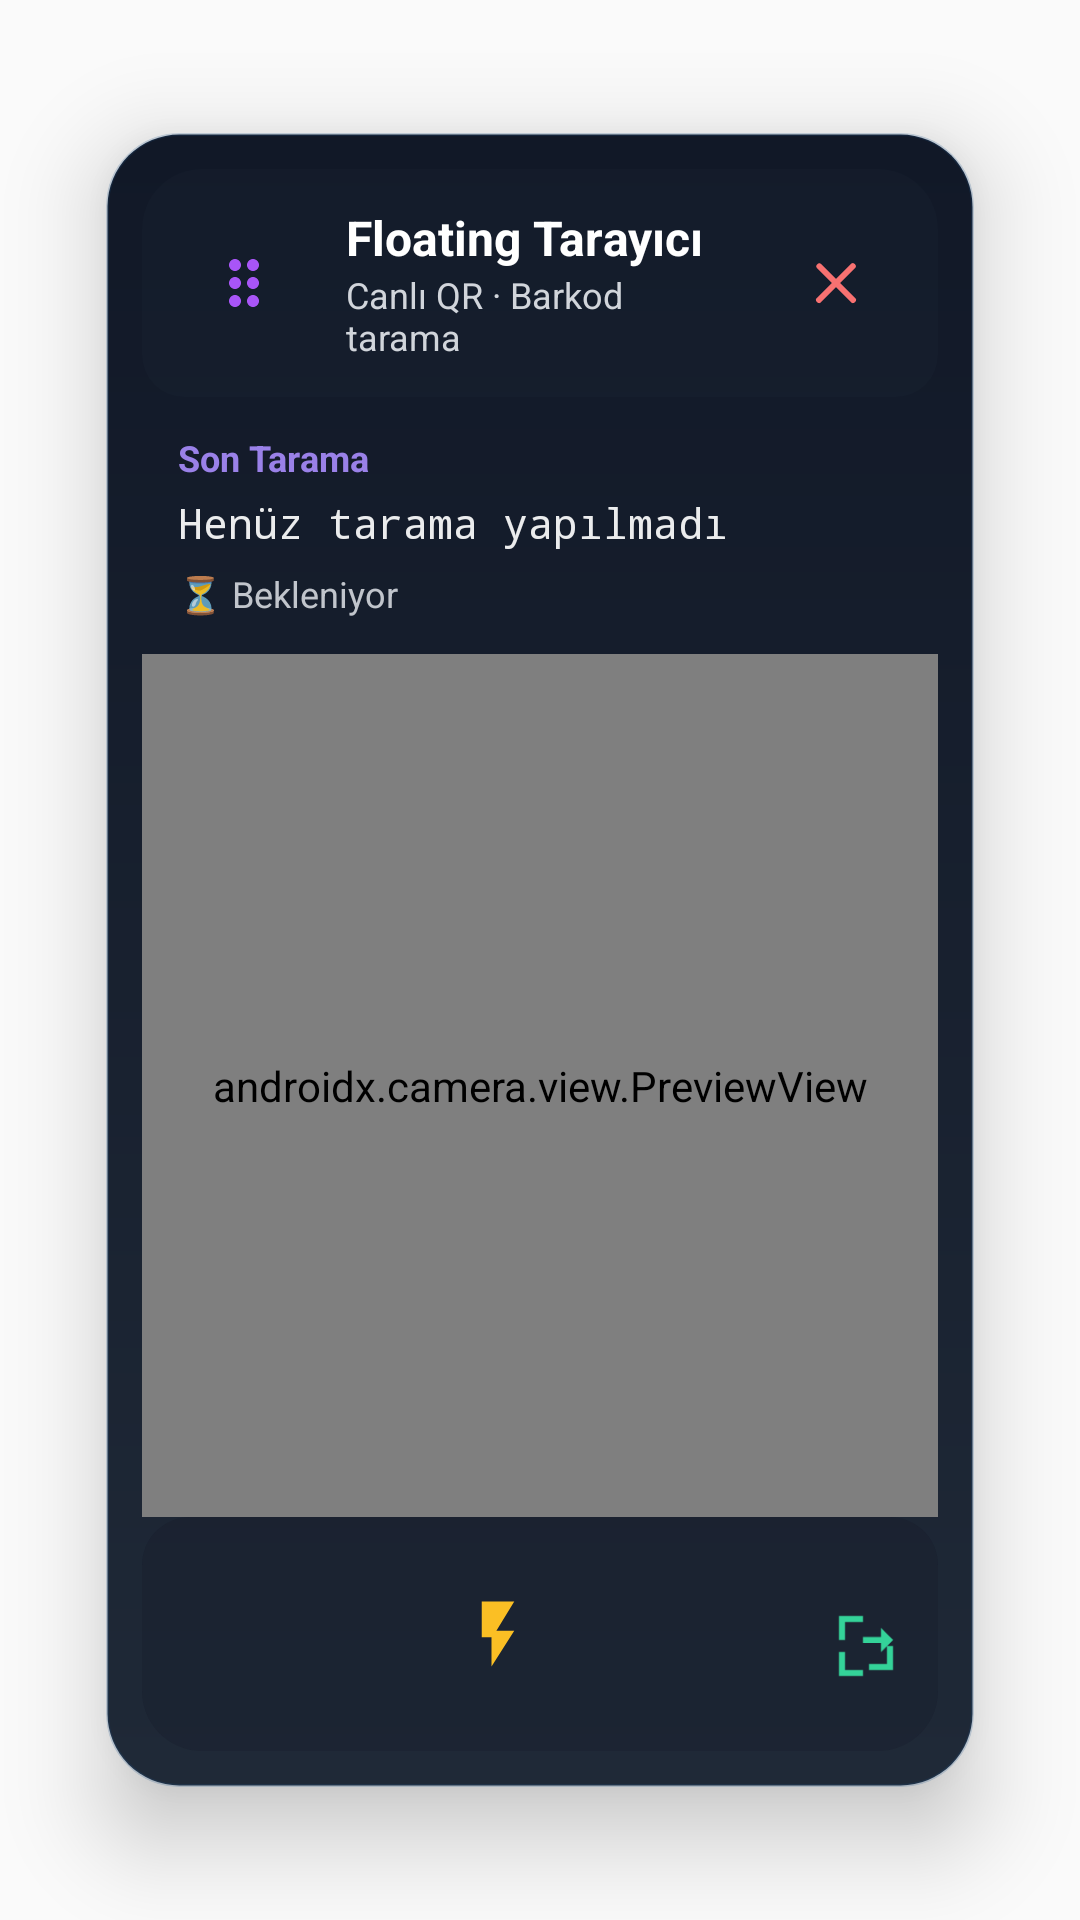

The Android layout XML behind this screen, and the referenced resources:
<!-- AndroidManifest.xml: application theme AppTheme -->
<!-- res/layout/floating_qr_layout.xml -->
<?xml version="1.0" encoding="utf-8"?>
<FrameLayout xmlns:android="http://schemas.android.com/apk/res/android"
    xmlns:app="http://schemas.android.com/apk/res-auto"
    android:layout_width="match_parent"
    android:layout_height="match_parent"
    android:background="@android:color/transparent">
    
    <androidx.cardview.widget.CardView
        android:layout_width="match_parent"
        android:layout_height="match_parent"
        android:layout_margin="10dp"
        android:clipToPadding="false"
        android:clipToOutline="false"
        app:cardCornerRadius="24dp"
        app:cardElevation="18dp"
        app:cardBackgroundColor="@android:color/transparent"
        app:cardUseCompatPadding="true">
    
        <androidx.constraintlayout.widget.ConstraintLayout
            android:layout_width="match_parent"
            android:layout_height="match_parent"
            android:background="@drawable/floating_panel_bg"
            android:padding="12dp">

            <LinearLayout
                android:id="@+id/header_bar"
                android:layout_width="0dp"
                android:layout_height="wrap_content"
                android:orientation="horizontal"
                android:gravity="center_vertical"
                android:padding="12dp"
                android:background="@drawable/floating_header_bg"
                android:layout_marginBottom="12dp"
                app:layout_constraintTop_toTopOf="parent"
                app:layout_constraintStart_toStartOf="parent"
                app:layout_constraintEnd_toEndOf="parent">

    <ImageView
        android:id="@+id/drag_handle"
                    android:layout_width="44dp"
                    android:layout_height="44dp"
                    android:background="@drawable/floating_chip_bg"
                    android:padding="10dp"
                    android:tint="#A855F7"
                    android:src="@drawable/ic_drag_indicator"
        android:contentDescription="Taşı" />
    
                <LinearLayout
                    android:layout_width="0dp"
                    android:layout_height="wrap_content"
                    android:layout_weight="1"
                    android:orientation="vertical"
                    android:paddingStart="12dp"
                    android:paddingEnd="12dp">

                    <TextView
                        android:id="@+id/header_title"
                        android:layout_width="wrap_content"
                        android:layout_height="wrap_content"
                        android:text="Floating Tarayıcı"
                        android:textColor="#FFFFFF"
                        android:textSize="16sp"
                        android:textStyle="bold" />

                    <TextView
                        android:id="@+id/header_subtitle"
                        android:layout_width="wrap_content"
                        android:layout_height="wrap_content"
                        android:text="Canlı QR · Barkod tarama"
                        android:textColor="#D1D5DB"
                        android:textSize="12sp" />
                </LinearLayout>

    <ImageView
                    android:id="@+id/close_button"
                    android:layout_width="44dp"
                    android:layout_height="44dp"
                    android:background="@drawable/floating_chip_bg"
                    android:padding="10dp"
                    android:tint="#F87171"
                    android:src="@drawable/ic_close"
                    android:contentDescription="Kapat" />
            </LinearLayout>

            <LinearLayout
                android:id="@+id/last_result_container"
                android:layout_width="0dp"
                android:layout_height="wrap_content"
                android:orientation="vertical"
                android:padding="12dp"
                android:background="@drawable/floating_chip_bg"
                android:alpha="0.92"
                android:layout_marginBottom="12dp"
                app:layout_constraintTop_toBottomOf="@id/header_bar"
                app:layout_constraintStart_toStartOf="parent"
                app:layout_constraintEnd_toEndOf="parent">

    <TextView
                    android:id="@+id/last_result_label"
        android:layout_width="wrap_content"
        android:layout_height="wrap_content"
                    android:text="Son Tarama"
                    android:textColor="#A78BFA"
                    android:textSize="12sp"
                    android:textStyle="bold" />

                <TextView
                    android:id="@+id/last_result_text"
                    android:layout_width="match_parent"
                    android:layout_height="wrap_content"
                    android:text="Henüz tarama yapılmadı"
        android:textColor="#FFFFFF"
        android:textSize="14sp"
                    android:fontFamily="monospace"
                    android:maxLines="4"
                    android:ellipsize="end"
                    android:layout_marginTop="4dp" />

                <TextView
                    android:id="@+id/last_result_meta"
        android:layout_width="match_parent"
        android:layout_height="wrap_content"
                    android:text="⏳ Bekleniyor"
                    android:textColor="#D1D5DB"
                    android:textSize="12sp"
                    android:layout_marginTop="6dp" />
            </LinearLayout>

            <androidx.camera.view.PreviewView
                android:id="@+id/preview_view"
                android:layout_width="0dp"
                android:layout_height="0dp"
                app:layout_constraintTop_toBottomOf="@id/last_result_container"
                app:layout_constraintBottom_toTopOf="@id/control_bar"
                app:layout_constraintStart_toStartOf="parent"
                app:layout_constraintEnd_toEndOf="parent"
                app:scaleType="fillCenter" />

            <LinearLayout
                android:id="@+id/control_bar"
                android:layout_width="0dp"
                android:layout_height="wrap_content"
                android:orientation="horizontal"
                android:gravity="center"
                android:padding="10dp"
                android:background="@drawable/floating_footer_bg"
                app:layout_constraintBottom_toBottomOf="parent"
                app:layout_constraintStart_toStartOf="parent"
                app:layout_constraintEnd_toEndOf="parent">

                <LinearLayout
                    android:layout_width="wrap_content"
                    android:layout_height="wrap_content"
        android:orientation="horizontal"
        android:gravity="center"
                    android:background="@drawable/floating_chip_bg"
                    android:padding="8dp"
                    android:layout_marginEnd="12dp">
        
        <ImageView
            android:id="@+id/flash_button"
                        android:layout_width="42dp"
                        android:layout_height="42dp"
                        android:padding="8dp"
                        android:tint="#FBBF24"
                        android:src="@drawable/ic_flash"
            android:contentDescription="Flash" />
                </LinearLayout>

                <LinearLayout
                    android:layout_width="wrap_content"
                    android:layout_height="wrap_content"
                    android:orientation="horizontal"
                    android:gravity="center"
                    android:background="@drawable/floating_chip_bg"
                    android:padding="8dp">
        
        <ImageView
                        android:id="@+id/history_icon"
                        android:layout_width="42dp"
                        android:layout_height="42dp"
                        android:padding="8dp"
                        android:tint="#60A5FA"
                        android:src="@drawable/ic_history"
                        android:contentDescription="Geçmiş"
                        android:visibility="gone" />
                </LinearLayout>
    </LinearLayout>

            <ImageView
                android:id="@+id/resize_handle"
                android:layout_width="40dp"
                android:layout_height="40dp"
                android:background="@drawable/floating_chip_bg"
                android:padding="8dp"
                android:tint="#34D399"
                android:src="@drawable/ic_resize"
                android:contentDescription="Boyutlandır"
                app:layout_constraintBottom_toBottomOf="parent"
                app:layout_constraintEnd_toEndOf="parent"
                android:layout_marginBottom="16dp"
                android:layout_marginEnd="4dp" />
        </androidx.constraintlayout.widget.ConstraintLayout>
    </androidx.cardview.widget.CardView>
</FrameLayout>
<!-- resources referenced by this layout -->
<resources>
  <!-- drawable floating_footer_bg (drawable) -->
  <?xml version="1.0" encoding="utf-8"?>
  <shape xmlns:android="http://schemas.android.com/apk/res/android">
      <solid android:color="#30111422" />
      <corners
          android:topLeftRadius="16dp"
          android:topRightRadius="16dp"
          android:bottomLeftRadius="20dp"
          android:bottomRightRadius="20dp" />
  </shape>
  <!-- drawable floating_header_bg (drawable) -->
  <?xml version="1.0" encoding="utf-8"?>
  <shape xmlns:android="http://schemas.android.com/apk/res/android">
      <solid android:color="#331E293B" />
      <corners
          android:topLeftRadius="20dp"
          android:topRightRadius="20dp"
          android:bottomLeftRadius="14dp"
          android:bottomRightRadius="14dp" />
  </shape>
  <!-- drawable floating_panel_bg (drawable) -->
  <?xml version="1.0" encoding="utf-8"?>
  <shape xmlns:android="http://schemas.android.com/apk/res/android">
      <gradient
          android:startColor="#1F2937"
          android:endColor="#111827"
          android:angle="90" />
      <corners android:radius="24dp" />
      <stroke
          android:width="1dp"
          android:color="#3322568A" />
      <padding
          android:left="6dp"
          android:top="6dp"
          android:right="6dp"
          android:bottom="6dp" />
  </shape>
  <!-- drawable ic_close (drawable) -->
  <?xml version="1.0" encoding="utf-8"?>
  <vector xmlns:android="http://schemas.android.com/apk/res/android"
      android:width="24dp"
      android:height="24dp"
      android:viewportWidth="24"
      android:viewportHeight="24">
      <path
          android:fillColor="#FFFFFFFF"
          android:pathData="M18.3,5.71a1,1 0,0 0,-1.41 0L12,10.59 7.11,5.7A1,1 0,0 0,5.7 7.11L10.59,12 5.7,16.89A1,1 0,1 0,7.11 18.3L12,13.41 16.89,18.3A1,1 0,1 0,18.3 16.89L13.41,12 18.3,7.11a1,1 0,0 0,0 -1.4z" />
  </vector>
  <!-- drawable ic_flash (drawable) -->
  <?xml version="1.0" encoding="utf-8"?>
  <vector xmlns:android="http://schemas.android.com/apk/res/android"
      android:width="24dp"
      android:height="24dp"
      android:viewportWidth="24"
      android:viewportHeight="24">
      <path
          android:fillColor="#FFFFFFFF"
          android:pathData="M7,2h10l-5.5,9H17L10,22v-9H7V2z" />
  </vector>
  <!-- drawable ic_history (drawable) -->
  <?xml version="1.0" encoding="utf-8"?>
  <vector xmlns:android="http://schemas.android.com/apk/res/android"
      android:width="24dp"
      android:height="24dp"
      android:viewportWidth="24"
      android:viewportHeight="24">
      <path
          android:fillColor="#FFFFFFFF"
          android:pathData="M13,3a9,9 0,1 0,8.94 8h-2.02a7,7 0,1 1,-6.92 -6v3l4,-4 -4,-4v3zM12,8a1,1 0,0 0,-1 1v4h4a1,1 0,1 0,0 -2h-2v-2a1,1 0,0 0,-1 -1z" />
  </vector>
  <!-- drawable ic_resize (drawable) -->
  <?xml version="1.0" encoding="utf-8"?>
  <vector xmlns:android="http://schemas.android.com/apk/res/android"
      android:width="24dp"
      android:height="24dp"
      android:viewportWidth="24"
      android:viewportHeight="24">
      <path
          android:fillColor="#FFFFFF"
          android:pathData="M5,5h6V3H3v8h2V5zm14,14h-6v2h8v-8h-2v6zM5,15H3v8h8v-2H5v-6zm16,-4l-4,-4v3h-6v2h6v3l4,-4z"/>
  </vector>
  <style name="AppTheme" parent="Theme.AppCompat.Light.DarkActionBar">
          
          <item name="colorPrimary">@color/colorPrimary</item>
          <item name="colorPrimaryDark">@color/colorPrimaryDark</item>
          <item name="colorAccent">@color/colorAccent</item>
      </style>
  <color name="colorPrimary">#8B5CF6</color>
  <color name="colorPrimaryDark">#7C3AED</color>
  <color name="colorAccent">#EC4899</color>
</resources>
